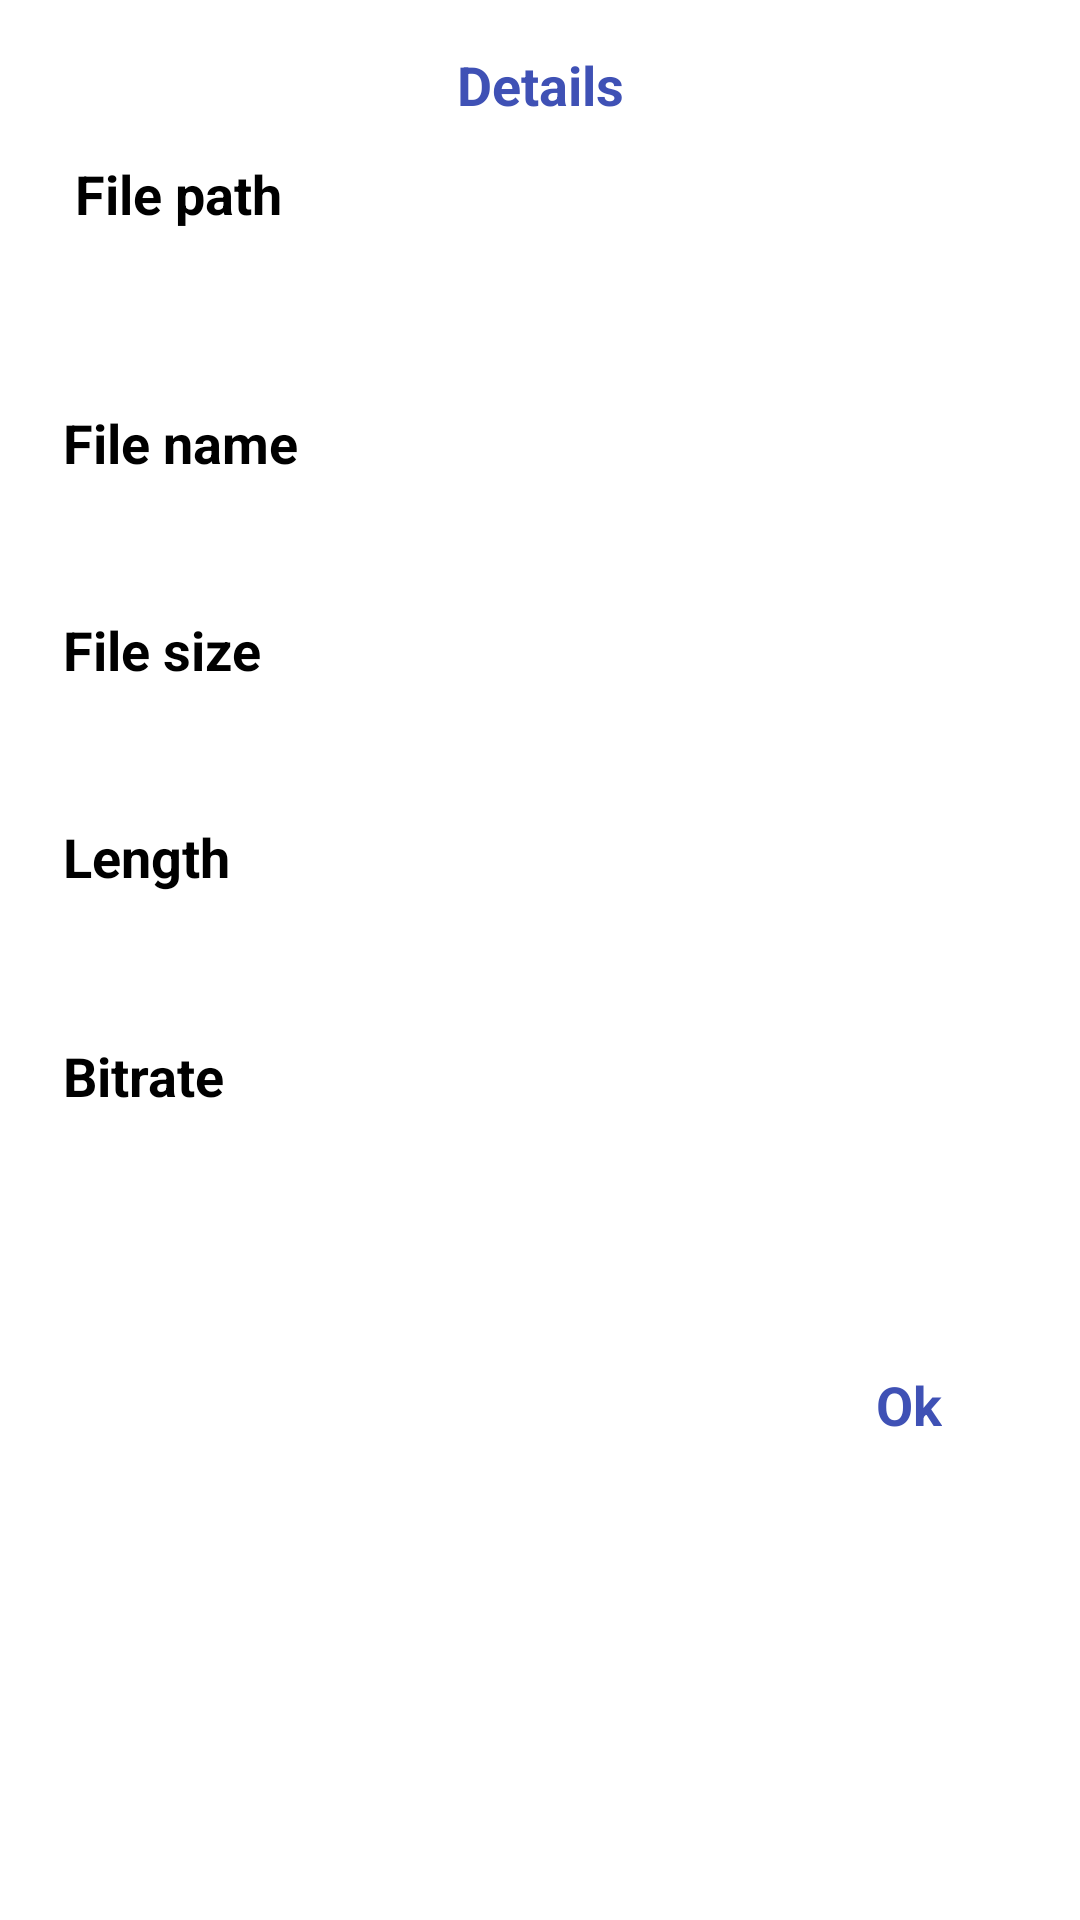

Here is an Android app screen rendered from its layout file. Give the layout XML and the strings, colors and styles it references.
<!-- AndroidManifest.xml: application theme Theme.MusicPlayer -->
<!-- res/layout/dialog_song_details.xml -->
<?xml version="1.0" encoding="utf-8"?>
<androidx.constraintlayout.widget.ConstraintLayout xmlns:android="http://schemas.android.com/apk/res/android"
    xmlns:app="http://schemas.android.com/apk/res-auto"
    xmlns:tools="http://schemas.android.com/tools"
    android:id="@+id/songDetails"
    android:layout_width="wrap_content"
    android:layout_height="match_parent"
    android:padding="16dp">

    <androidx.appcompat.widget.AppCompatTextView
        android:id="@+id/details_title"
        android:layout_width="wrap_content"
        android:layout_height="wrap_content"
        android:gravity="center"
        android:text="@string/songDetailsDialog_title"
        android:textColor="@color/blue_dark"
        android:textSize="@dimen/title_size"
        android:textStyle="bold"
        app:fontFamily="sans-serif"
        app:layout_constraintEnd_toEndOf="parent"
        app:layout_constraintStart_toStartOf="parent"
        app:layout_constraintTop_toTopOf="parent" />


    <androidx.constraintlayout.widget.ConstraintLayout
        android:id="@+id/path_layout"
        android:layout_width="match_parent"
        android:layout_height="wrap_content"
        android:layout_margin="5dp"
        app:layout_constraintTop_toBottomOf="@id/details_title">


        <androidx.appcompat.widget.AppCompatTextView
            android:id="@+id/details_file_path_title"
            android:layout_width="match_parent"
            android:layout_height="wrap_content"
            android:layout_marginStart="4dp"
            android:text="@string/songDetailsDialog_filePath"
            android:textColor="@color/black"
            app:fontFamily="sans-serif"
            android:textSize="@dimen/title_size"
            android:textStyle="bold"
            app:layout_constraintBottom_toBottomOf="parent"
            app:layout_constraintStart_toStartOf="parent"
            app:layout_constraintTop_toTopOf="parent"
            app:layout_constraintVertical_bias="0.117" />

        <androidx.appcompat.widget.AppCompatTextView
            android:id="@+id/details_file_path_content"
            android:layout_width="match_parent"
            android:layout_height="wrap_content"
            android:layout_margin="16dp"
            app:fontFamily="sans-serif"
            android:maxLines="3"
            android:textColor="@color/grey"
            android:textSize="@dimen/article_size"
            app:layout_constraintBottom_toBottomOf="parent"
            app:layout_constraintEnd_toEndOf="parent"
            app:layout_constraintHorizontal_bias="0.5"
            app:layout_constraintStart_toStartOf="parent"
            app:layout_constraintTop_toBottomOf="@+id/details_file_path_title"
            tools:text="/storage/emulated/0/a.mp3" />

    </androidx.constraintlayout.widget.ConstraintLayout>


    <androidx.constraintlayout.widget.ConstraintLayout
        android:id="@+id/name_layout"
        android:layout_width="match_parent"
        android:layout_height="64dp"
        android:layout_margin="5dp"
        app:layout_constraintTop_toBottomOf="@id/path_layout">


        <androidx.appcompat.widget.AppCompatTextView
            android:id="@+id/details_file_name_title"
            android:layout_width="match_parent"
            android:layout_height="wrap_content"
            android:text="@string/songDetailsDialog_fileName"
            android:textColor="@color/black"
            android:textSize="@dimen/title_size"
            app:fontFamily="sans-serif"
            android:textStyle="bold"
            app:layout_constraintEnd_toEndOf="parent"
            app:layout_constraintHorizontal_bias="0.0"
            app:layout_constraintStart_toStartOf="parent"
            app:layout_constraintTop_toTopOf="parent"
            app:layout_constraintVertical_bias="0.0" />

        <androidx.appcompat.widget.AppCompatTextView
            android:id="@+id/details_file_name_content"
            android:layout_width="match_parent"
            android:layout_height="wrap_content"
            android:layout_margin="16dp"
            android:textColor="@color/grey"
            app:fontFamily="sans-serif"
            android:textSize="@dimen/article_size"
            app:layout_constraintBottom_toBottomOf="parent"
            app:layout_constraintEnd_toEndOf="parent"
            app:layout_constraintStart_toStartOf="parent"
            app:layout_constraintTop_toBottomOf="@+id/details_file_name_title"
            tools:text="harchi" />

    </androidx.constraintlayout.widget.ConstraintLayout>

    <androidx.constraintlayout.widget.ConstraintLayout
        android:id="@+id/size_layout"
        android:layout_width="match_parent"
        android:layout_height="64dp"
        android:layout_margin="5dp"
        app:layout_constraintTop_toBottomOf="@id/name_layout">

        <androidx.appcompat.widget.AppCompatTextView
            android:id="@+id/details_file_size_title"
            android:layout_width="match_parent"
            android:layout_height="wrap_content"
            app:fontFamily="sans-serif"
            android:text="@string/songDetailsDialog_fileSize"
            android:textColor="@color/black"
            android:textSize="@dimen/title_size"
            android:textStyle="bold"
            app:layout_constraintEnd_toEndOf="parent"
            app:layout_constraintHorizontal_bias="0.0"
            app:layout_constraintStart_toStartOf="parent"
            app:layout_constraintTop_toTopOf="parent"
            app:layout_constraintVertical_bias="0.0"  />

        <androidx.appcompat.widget.AppCompatTextView
            android:id="@+id/details_file_size_content"
            android:layout_width="match_parent"
            android:layout_height="wrap_content"
            android:layout_margin="16dp"
            android:textColor="@color/grey"
            app:fontFamily="sans-serif"
            android:textSize="@dimen/article_size"
            app:layout_constraintBottom_toBottomOf="parent"
            app:layout_constraintEnd_toEndOf="parent"
            app:layout_constraintStart_toStartOf="parent"
            app:layout_constraintTop_toBottomOf="@+id/details_file_size_title"
            tools:text="14 MB" />

    </androidx.constraintlayout.widget.ConstraintLayout>

    <androidx.constraintlayout.widget.ConstraintLayout
        android:id="@+id/length_layout"
        android:layout_width="match_parent"
        android:layout_height="64dp"
        android:layout_margin="5dp"
        app:layout_constraintTop_toBottomOf="@id/size_layout">

        <androidx.appcompat.widget.AppCompatTextView
            android:id="@+id/details_file_length_content"
            android:layout_width="match_parent"
            android:layout_height="wrap_content"
            app:fontFamily="sans-serif"
            android:layout_marginStart="16dp"
            tools:text="06:22"
            android:textColor="@color/grey"
            android:textSize="@dimen/article_size"
            app:layout_constraintBottom_toBottomOf="parent"
            app:layout_constraintEnd_toEndOf="parent"
            app:layout_constraintHorizontal_bias="0.5"
            app:layout_constraintStart_toStartOf="parent"
            app:layout_constraintTop_toBottomOf="@+id/details_file_length_title" />


        <androidx.appcompat.widget.AppCompatTextView
            android:id="@+id/details_file_length_title"
            android:layout_width="match_parent"
            android:layout_height="wrap_content"
            android:text="@string/songDetailsDialog_fileLength"
            android:textColor="@color/black"
            android:textSize="@dimen/title_size"
            app:fontFamily="sans-serif"
            android:textStyle="bold"
            app:layout_constraintEnd_toEndOf="parent"
            app:layout_constraintStart_toStartOf="parent"
            app:layout_constraintTop_toTopOf="parent" />

    </androidx.constraintlayout.widget.ConstraintLayout>


    <androidx.constraintlayout.widget.ConstraintLayout
        android:id="@+id/bitrate_layout"
        android:layout_width="match_parent"
        android:layout_height="64dp"
        android:layout_margin="5dp"
        app:layout_constraintTop_toBottomOf="@id/length_layout"
        tools:layout_editor_absoluteX="21dp">

        <androidx.appcompat.widget.AppCompatTextView
            android:id="@+id/details_file_bitrate_title"
            android:layout_width="match_parent"
            android:layout_height="wrap_content"
            android:text="@string/songDetailsDialog_fileBitrate"
            android:textColor="@color/black"
            app:fontFamily="sans-serif"
            android:textSize="@dimen/title_size"
            android:textStyle="bold"
            app:layout_constraintBottom_toBottomOf="parent"
            app:layout_constraintStart_toStartOf="parent"
            app:layout_constraintTop_toTopOf="parent"
            app:layout_constraintVertical_bias="0.102" />

        <androidx.appcompat.widget.AppCompatTextView
            android:id="@+id/details_file_bitrate_content"
            android:layout_width="match_parent"
            android:layout_height="wrap_content"
            android:layout_marginStart="16dp"
            android:textColor="@color/grey"
            app:fontFamily="sans-serif"
            android:textSize="@dimen/article_size"
            app:layout_constraintBottom_toBottomOf="parent"
            app:layout_constraintEnd_toEndOf="parent"
            app:layout_constraintHorizontal_bias="0.0"
            app:layout_constraintStart_toStartOf="parent"
            app:layout_constraintTop_toBottomOf="@+id/details_file_bitrate_title"
            tools:text="320 kb/s" />

    </androidx.constraintlayout.widget.ConstraintLayout>

    <TextView
        android:id="@+id/btnOk"
        android:layout_width="wrap_content"
        android:layout_height="48dp"
        android:layout_marginTop="12dp"
        android:gravity="center"
        android:text="Ok"
        android:textAllCaps="false"
        android:textColor="@color/blue_dark"
        app:fontFamily="sans-serif"
        android:textSize="@dimen/title_size"
        android:textStyle="bold"
        app:layout_constraintBottom_toBottomOf="parent"
        app:layout_constraintEnd_toEndOf="parent"
        app:layout_constraintHorizontal_bias="0.902"
        app:layout_constraintStart_toStartOf="parent"
        app:layout_constraintTop_toBottomOf="@+id/bitrate_layout"
        app:layout_constraintVertical_bias="0.164" />


</androidx.constraintlayout.widget.ConstraintLayout>
<!-- resources referenced by this layout -->
<resources>
  <color name="black">#FF000000</color>
  <color name="blue_dark">#3f51b5</color>
  <color name="grey">#465a61</color>
  <dimen name="article_size">16dp</dimen>
  <dimen name="title_size">18sp</dimen>
  <string name="songDetailsDialog_fileBitrate">Bitrate</string>
  <string name="songDetailsDialog_fileLength">Length</string>
  <string name="songDetailsDialog_fileName">File name</string>
  <string name="songDetailsDialog_filePath">File path</string>
  <string name="songDetailsDialog_fileSize">File size</string>
  <string name="songDetailsDialog_title">Details</string>
  <style name="Theme.MusicPlayer" parent="Theme.MaterialComponents.Light.NoActionBar">
          
          <item name="android:windowActionBarOverlay">true</item>
          <item name="colorPrimary">@color/black</item>
          <item name="colorPrimaryVariant">@color/blue_dark</item>
          <item name="colorOnPrimary">@color/white</item>
           Secondary brand color.
          <item name="colorSecondary">@color/blue_dark</item>
          <item name="colorSecondaryVariant">@color/teal_700</item>
          <item name="colorOnSecondary">@color/black</item>
          
          <item name="android:statusBarColor" tools:targetApi="l">?attr/colorPrimaryVariant</item>
      </style>
  <color name="white">#FFFFFFFF</color>
  <color name="teal_700">#FF018786</color>
</resources>
